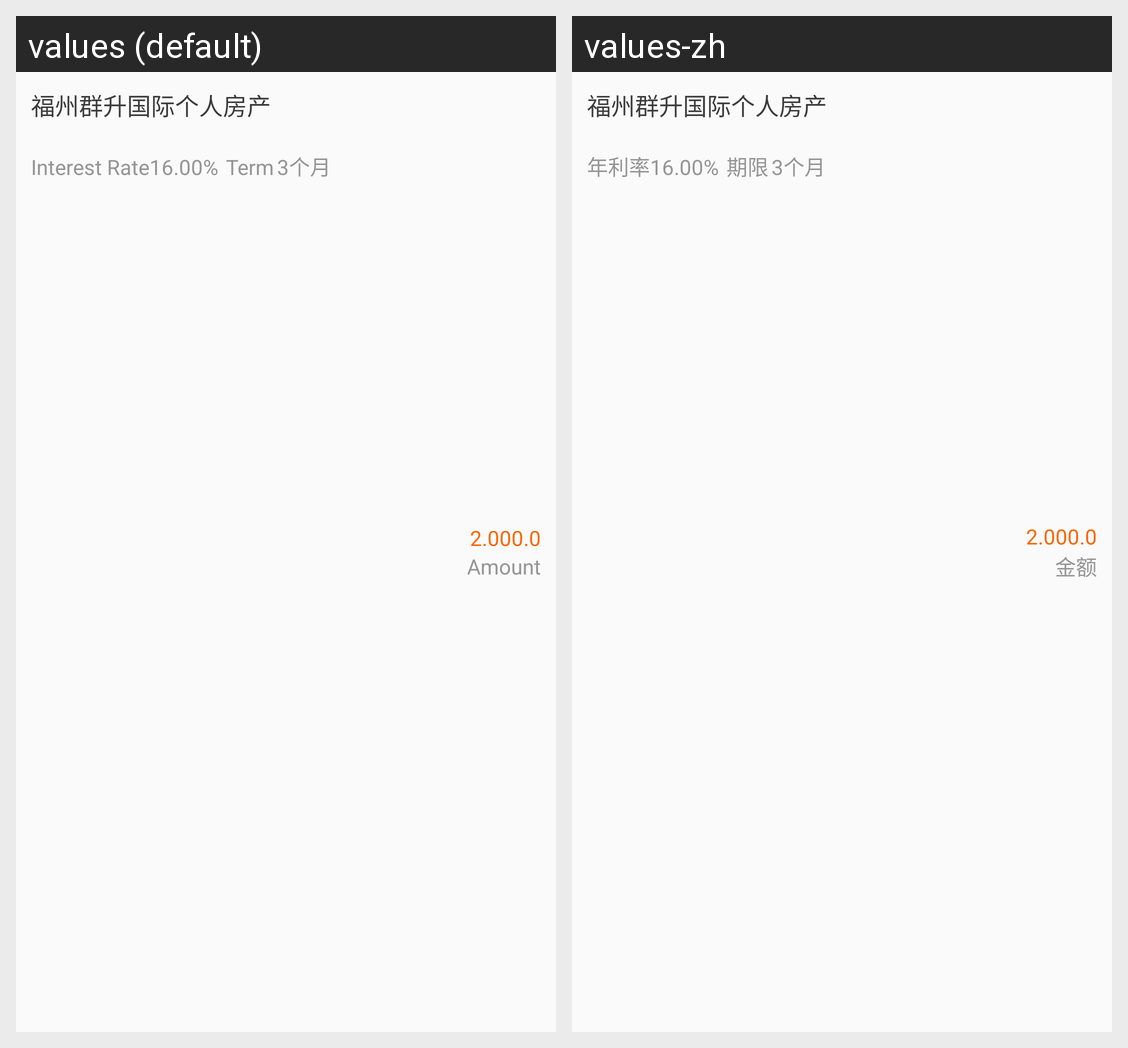

Translations of the strings shown on this Android screen, per locale in the grid:
Android screen res/layout/uc_frag_repay_borrow_finish_listitem.xml rendered under 2 locales, left to right: values (default), values-zh. Device: Nexus 5 (rendered at 1080×1920; each locale shown at half size, 540×960, under a caption strip naming it); theme AppTheme.
Strings drawn on this screen, with the default value and each locale's value (text and hints the layout hard-codes, and strings that could not be matched under every locale, appear in the picture but are not listed):

interest_rate
  values: Interest Rate
  values-zh: 年利率

term
  values: Term
  values-zh: 期限

amount
  values: Amount
  values-zh: 金额
